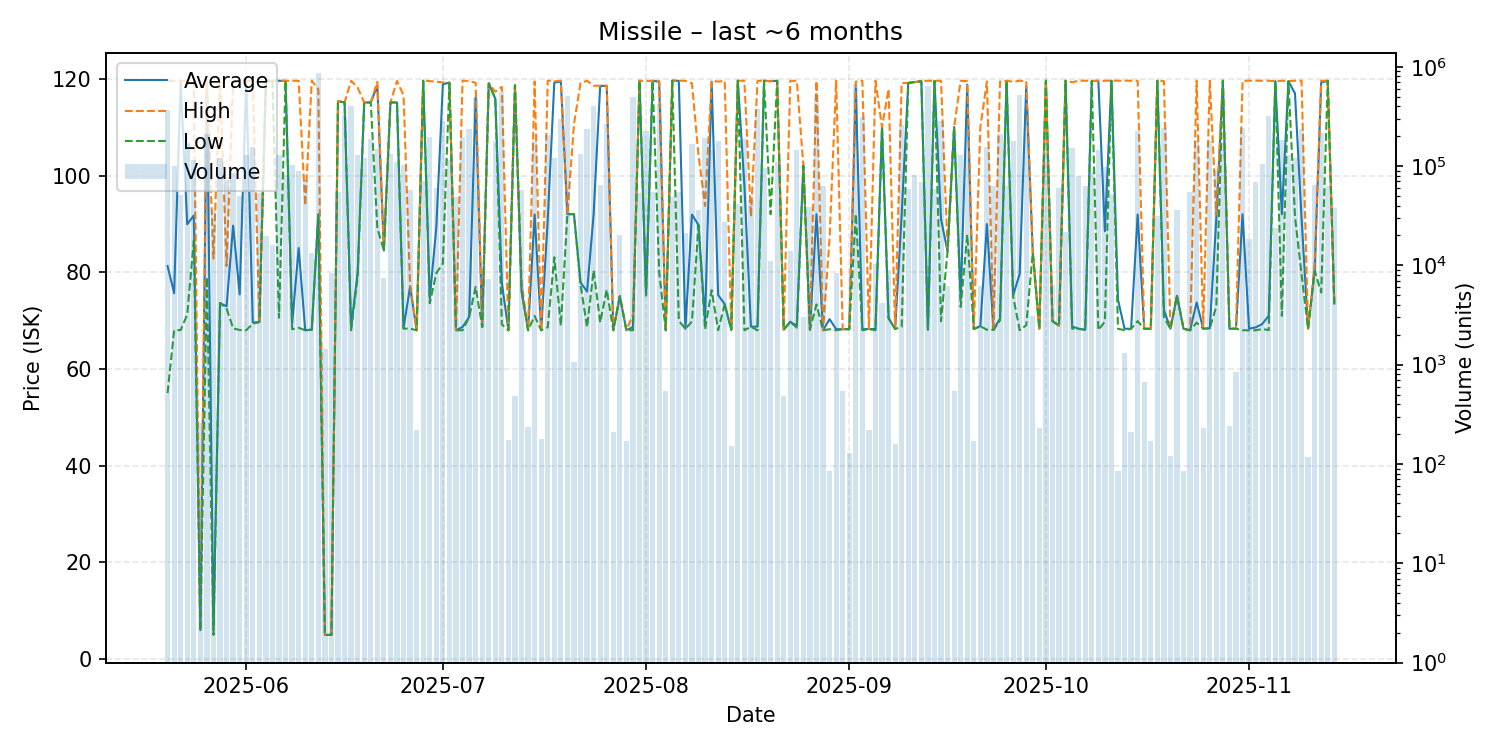

The file beside this chart, header and first rows:
date, average, highest, lowest, order_count, volume
2025-05-20, 81.28, 119.6, 55.02, 50, 368987
2025-05-21, 75.67, 119.6, 68.0, 30, 100505
2025-05-22, 119.4, 119.6, 68.04, 12, 51607
2025-05-23, 89.93, 119.5, 71.27, 33, 171553
2025-05-24, 91.73, 119, 86.52, 19, 114390
2025-05-25, 6.0, 6.0, 6.0, 15, 260
2025-05-26, 119.4, 119.4, 78.96, 44, 208900
2025-05-27, 6.0, 82.86, 5.02, 14, 36290
2025-05-28, 73.63, 119.5, 73.62, 27, 119590
2025-05-29, 72.95, 81.26, 72.53, 18, 72235
2025-05-30, 89.64, 119.2, 68.39, 26, 84345
2025-05-31, 75.42, 119.6, 68.06, 33, 49516
2025-06-01, 119.6, 119.6, 68.02, 26, 129330
2025-06-02, 69.61, 119.5, 69.34, 41, 154644
2025-06-03, 69.7, 69.7, 69.7, 19, 53587
2025-06-04, 119.6, 119.6, 119.6, 18, 19906
2025-06-05, 119.6, 119.6, 119.6, 16, 16197
2025-06-06, 119.6, 119.6, 70.58, 33, 128038
2025-06-07, 119.6, 119.6, 119.6, 25, 80894
2025-06-08, 69.37, 119.6, 68.21, 32, 103006
2025-06-09, 85.0, 119.6, 68.52, 27, 88826
2025-06-10, 68.0, 93.8, 68.0, 12, 72527
2025-06-11, 68.12, 119.6, 68.12, 26, 13298
2025-06-12, 92.0, 117.8, 92.0, 51, 866441
2025-06-13, 5.02, 5.02, 5.02, 18, 1428
2025-06-14, 5.02, 5.02, 5.02, 14, 8450
2025-06-15, 115.4, 115.4, 115.4, 26, 54760
2025-06-16, 115.1, 115.1, 115.1, 37, 317544
2025-06-17, 68.49, 119.6, 68.01, 45, 405310
2025-06-18, 79.96, 118.2, 79.14, 22, 130180
2025-06-19, 115.1, 115.1, 115.1, 28, 120212
2025-06-20, 115.1, 115.1, 115.1, 19, 188741
2025-06-21, 118.6, 119.4, 89.15, 24, 148564
2025-06-22, 84.49, 85.0, 84.49, 18, 7401
2025-06-23, 115.1, 115.1, 115.1, 25, 133621
2025-06-24, 115.1, 119.6, 115.1, 22, 110856
2025-06-25, 68.44, 116.6, 68.35, 29, 101509
2025-06-26, 77.05, 77.34, 68.34, 20, 57987
2025-06-27, 68.0, 68.0, 68.0, 18, 220
2025-06-28, 119.6, 119.6, 119.6, 23, 70780
2025-06-29, 74.57, 119.5, 73.6, 41, 197665
2025-06-30, 89.25, 119.4, 79.79, 15, 60242
2025-07-01, 118.9, 119.2, 81.8, 29, 283940
2025-07-02, 119.2, 119.2, 119.2, 11, 114902
2025-07-03, 68.0, 68.0, 68.0, 15, 49294
2025-07-04, 68.68, 119.6, 68.0, 19, 196889
2025-07-05, 70.71, 119.5, 70.68, 31, 236410
2025-07-06, 116.2, 119.2, 76.98, 65, 486794
2025-07-07, 68.69, 68.72, 68.69, 20, 8038
2025-07-08, 119.1, 119.1, 119.1, 17, 7260
2025-07-09, 115.9, 117.3, 115.9, 25, 177557
2025-07-10, 77.75, 118.3, 69.2, 48, 552235
2025-07-11, 68.0, 68.0, 68.0, 13, 175
2025-07-12, 118.6, 118.6, 118.6, 18, 489
2025-07-13, 76.2, 78.03, 76.2, 31, 57427
2025-07-14, 68.0, 68.0, 68.0, 15, 235
2025-07-15, 91.95, 119.5, 70.97, 28, 179260
2025-07-16, 68.0, 68.0, 68.0, 15, 180
2025-07-17, 90.83, 119.6, 68.62, 27, 205378
2025-07-18, 119.2, 119.5, 83.09, 18, 120804
... 119 more rows
